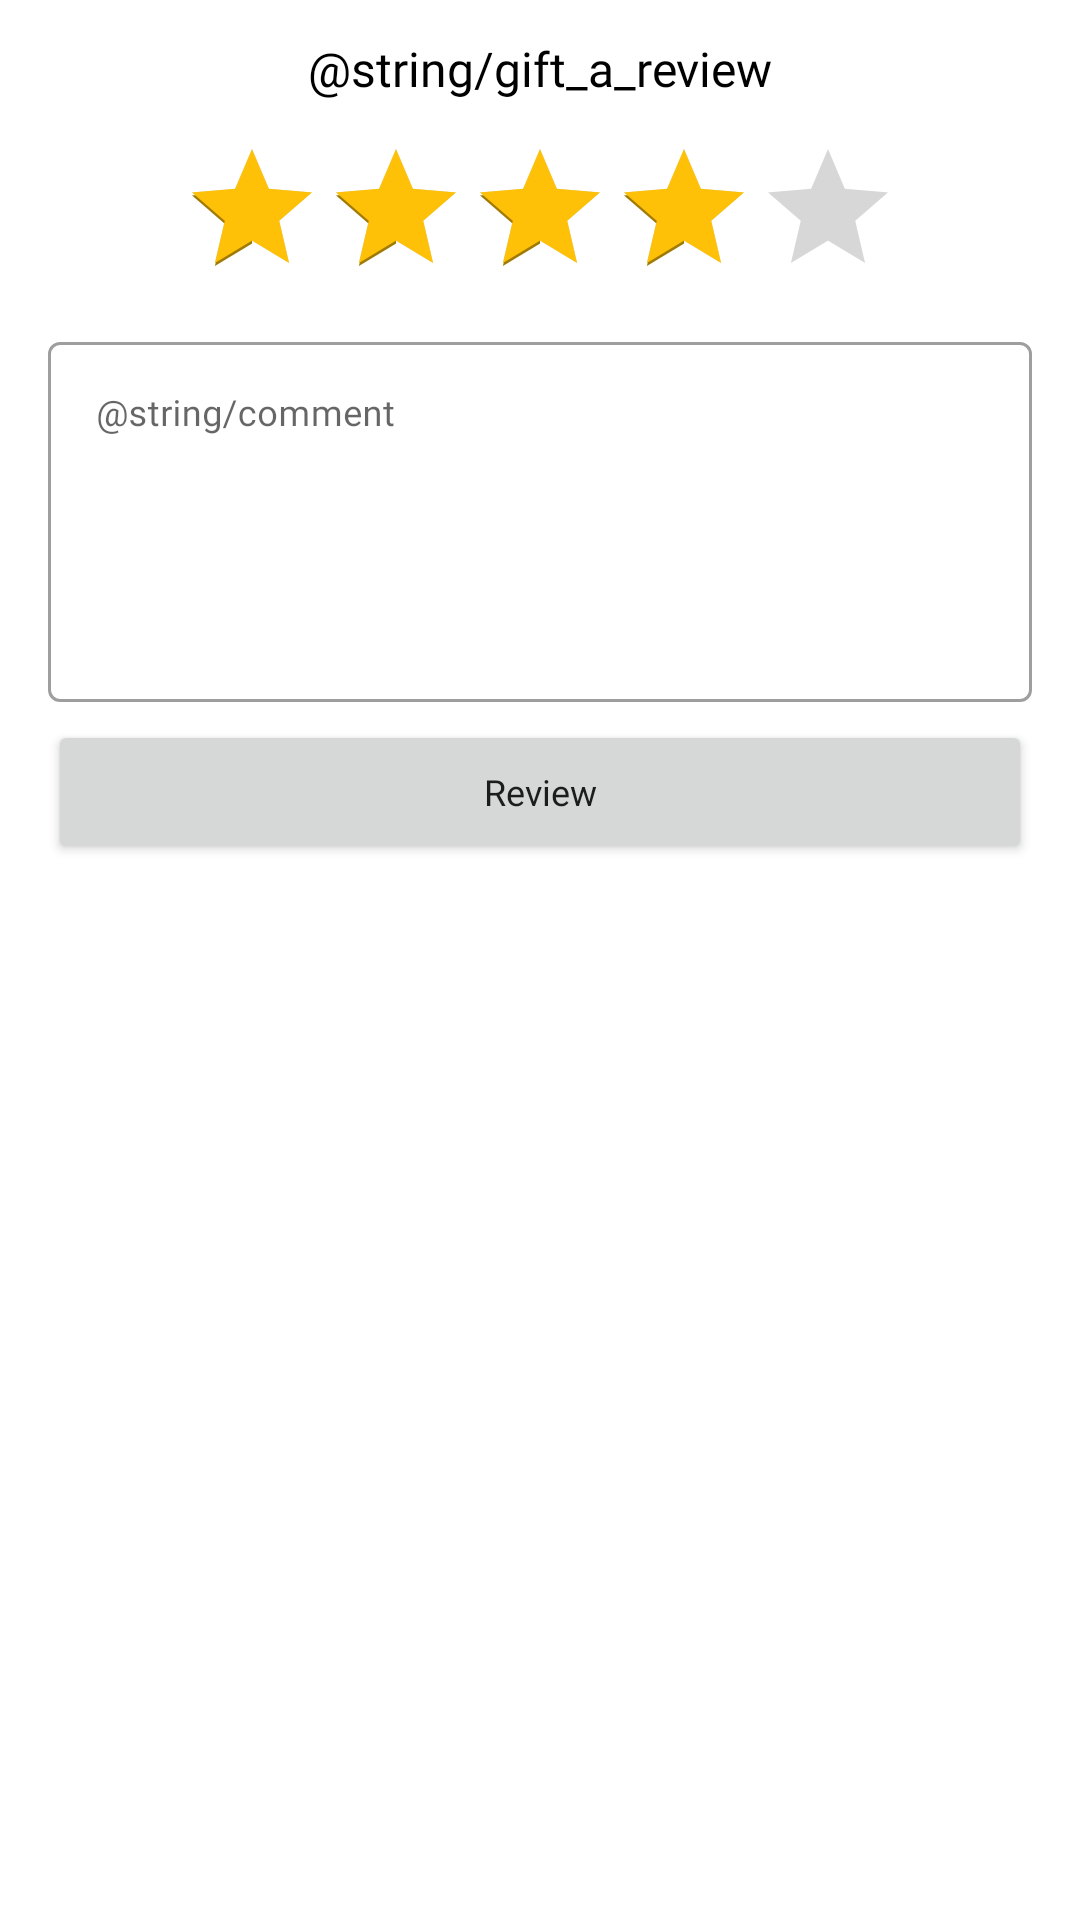

Android layout source for this screen:
<!-- AndroidManifest.xml: application theme Theme.FutsalBookedApps -->
<!-- res/layout/layout_dialog_review_field.xml -->
<?xml version="1.0" encoding="utf-8"?>
<LinearLayout xmlns:android="http://schemas.android.com/apk/res/android"
    xmlns:tools="http://schemas.android.com/tools"
    android:layout_width="match_parent"
    android:layout_height="wrap_content"
    android:orientation="vertical">

    <TextView
        android:layout_width="match_parent"
        android:layout_height="wrap_content"
        android:text="@string/gift_a_review"
        android:textColor="@color/black"
        android:padding="12dp"
        android:textAlignment="center"
        android:fontFamily="@font/poppins_semi_bold"
        android:textSize="16sp"/>

    <androidx.appcompat.widget.AppCompatRatingBar
        android:id="@+id/rating_bar_field"
        android:layout_width="wrap_content"
        android:layout_height="wrap_content"
        android:layout_gravity="center"
        android:numStars="5"
        android:stepSize="1"
        android:rating="4"
        tools:ignore="SpeakableTextPresentCheck"
        android:progressTint="#FFC107"
        android:secondaryProgressTint="#A17A04"/>

    <com.google.android.material.textfield.TextInputLayout
        android:layout_width="match_parent"
        android:layout_height="wrap_content"
        style="@style/Widget.MaterialComponents.TextInputLayout.OutlinedBox"
        android:hint="@string/comment"
        android:layout_marginStart="16dp"
        android:layout_marginEnd="16dp"
        android:layout_marginTop="6dp"
        android:layout_marginBottom="6dp"
        android:layout_gravity="center_horizontal">

        <com.google.android.material.textfield.TextInputEditText
            android:id="@+id/comment_review"
            android:layout_width="match_parent"
            android:layout_height="120dp"
            android:inputType="textMultiLine"
            android:fontFamily="@font/poppins_medium"
            android:textSize="12sp"
            android:maxLength="50"
            android:gravity="left|top"/>

    </com.google.android.material.textfield.TextInputLayout>

    <Button
        android:id="@+id/review_btn"
        android:layout_width="match_parent"
        android:layout_height="wrap_content"
        android:text="Review"
        android:textAllCaps="false"
        android:fontFamily="@font/poppins_medium"
        android:textSize="12sp"
        android:layout_marginStart="16dp"
        android:layout_marginEnd="16dp"
        android:layout_marginBottom="16dp"/>

</LinearLayout>
<!-- resources referenced by this layout -->
<resources>
  <color name="black">#FF000000</color>
  <string name="comment">Comment</string>
  <string name="gift_a_review">Gift A Review</string>
  <style name="Theme.FutsalBookedApps" parent="Theme.MaterialComponents.DayNight.DarkActionBar">
          
          <item name="colorPrimary">@color/purple_500</item>
          <item name="colorPrimaryVariant">@color/purple_700</item>
          <item name="colorOnPrimary">@color/white</item>
          
          <item name="colorSecondary">@color/teal_200</item>
          <item name="colorSecondaryVariant">@color/teal_700</item>
          <item name="colorOnSecondary">@color/black</item>
          
          <item name="android:statusBarColor">?attr/colorPrimaryVariant</item>
          
      </style>
  <color name="purple_500">#FF6200EE</color>
  <color name="purple_700">#FF3700B3</color>
  <color name="white">#FFFFFFFF</color>
  <color name="teal_200">#FF03DAC5</color>
  <color name="teal_700">#FF018786</color>
</resources>
